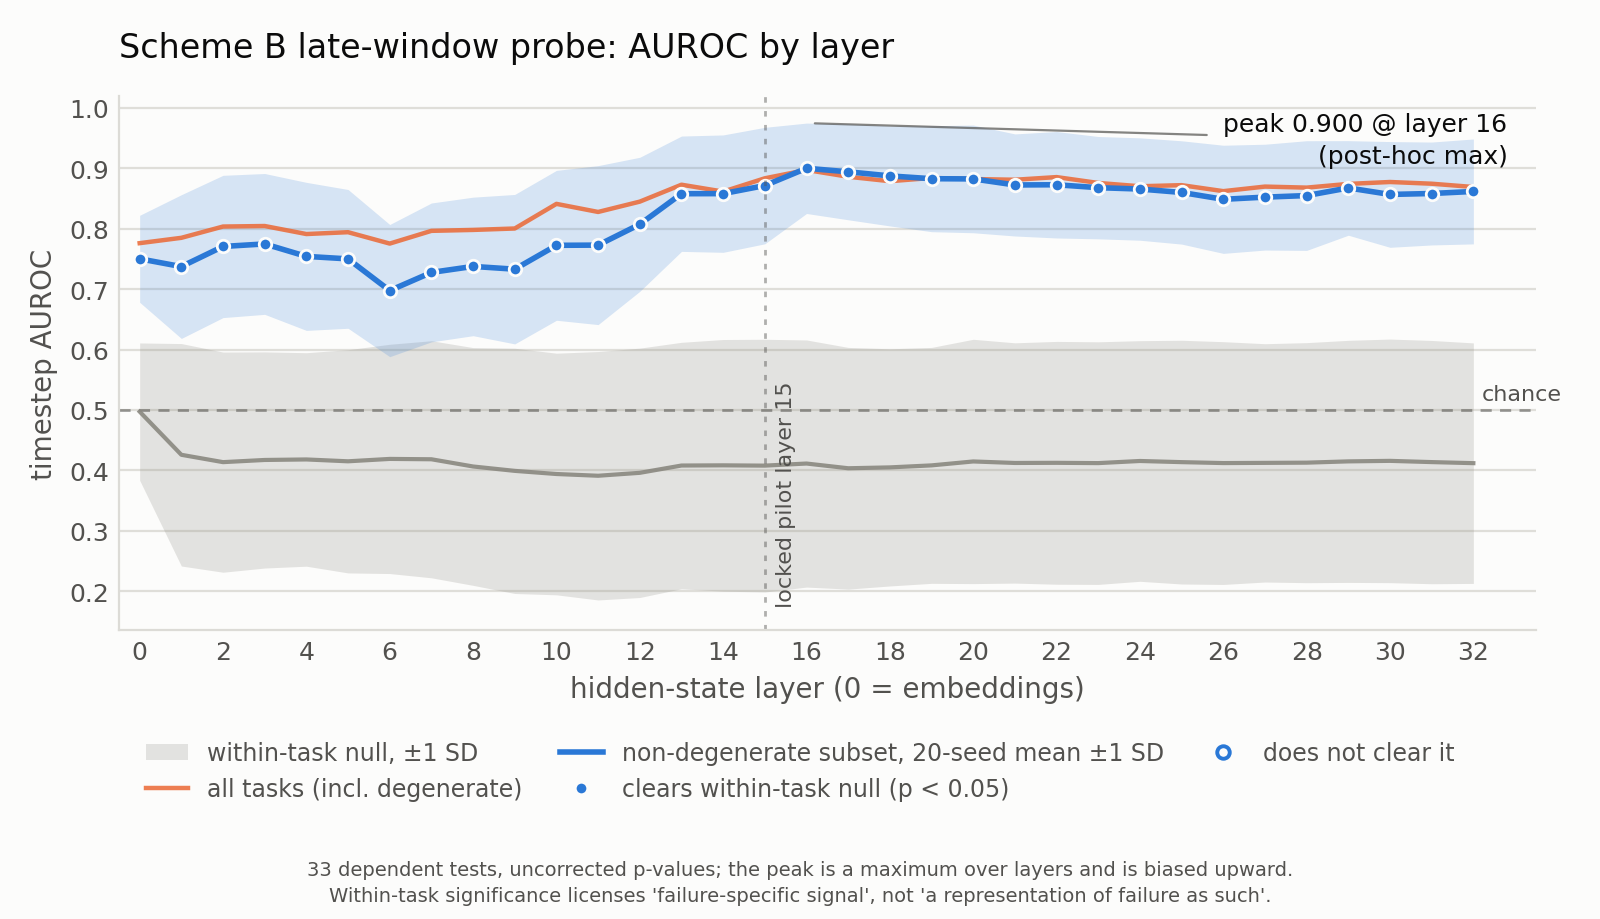

Values plotted in this chart, from the file beside it:
layer, subset_sweep_mean, subset_sweep_std, subset_locked, all_tasks_sweep_mean, all_tasks_locked, wt_null_mean, wt_null_std, sd_above_wt_null, p_wt, p_wt_reportable, significant_wt, runtime_seconds
0, 0.7502, 0.07202, 0.8967, 0.7761, 0.8585, 0.4971, 0.1137, 10.58, 0.0, < 0.0051, True, 2172
1, 0.7373, 0.119, 0.9203, 0.785, 0.9631, 0.4257, 0.1842, 7.946, 0.0, < 0.0051, True, 1374
2, 0.7707, 0.1178, 0.9222, 0.8037, 0.9914, 0.4135, 0.1823, 9.23, 0.0, < 0.0051, True, 976.3
3, 0.7748, 0.1166, 0.9151, 0.8045, 0.972, 0.4171, 0.179, 9.444, 0.0, < 0.0051, True, 849.8
4, 0.7542, 0.1226, 0.9139, 0.7912, 0.9649, 0.418, 0.1768, 8.966, 0.0, < 0.0051, True, 864.4
5, 0.7501, 0.1149, 0.8673, 0.7943, 0.9715, 0.4149, 0.1848, 8.507, 0.0, < 0.0051, True, 760.3
6, 0.6976, 0.1094, 0.845, 0.7754, 0.9471, 0.4188, 0.1898, 6.866, 0.0, < 0.0051, True, 682.8
7, 0.7277, 0.115, 0.9523, 0.7965, 0.9204, 0.4183, 0.1963, 7.384, 0.0, < 0.0051, True, 612.8
8, 0.7376, 0.1147, 0.9418, 0.798, 0.8944, 0.4063, 0.1969, 7.879, 0.0, < 0.0051, True, 550.1
9, 0.733, 0.1237, 0.8673, 0.8004, 0.894, 0.3991, 0.2031, 7.706, 0.0, < 0.0051, True, 518.1
10, 0.7725, 0.1241, 0.8302, 0.8412, 0.9427, 0.3938, 0.2001, 8.88, 0.0, < 0.0051, True, 487.0
11, 0.7729, 0.1316, 0.8027, 0.8278, 0.9294, 0.391, 0.2057, 8.748, 0.0, < 0.0051, True, 471.6
12, 0.8074, 0.111, 0.8819, 0.8449, 0.9524, 0.3958, 0.2065, 9.369, 0.0, < 0.0051, True, 475.7
13, 0.858, 0.09549, 0.8833, 0.8729, 0.9418, 0.4079, 0.204, 10.4, 0.0, < 0.0051, True, 443.7
14, 0.8581, 0.09718, 0.856, 0.8615, 0.9898, 0.4082, 0.2084, 10.18, 0.0, < 0.0051, True, 444.6
15, 0.8715, 0.09643, 0.8959, 0.8835, 0.9922, 0.4077, 0.2092, 10.43, 0.0, < 0.0051, True, 424.2
16, 0.9001, 0.07484, 0.9141, 0.8973, 0.9827, 0.4112, 0.2046, 11.27, 0.0, < 0.0051, True, 411.7
17, 0.8943, 0.07945, 0.9059, 0.8861, 0.9942, 0.4034, 0.2001, 11.57, 0.0, < 0.0051, True, 410.5
18, 0.8875, 0.08284, 0.908, 0.8787, 0.9745, 0.4048, 0.1964, 11.57, 0.0, < 0.0051, True, 414.0
19, 0.8829, 0.08773, 0.9072, 0.8841, 0.9819, 0.4081, 0.1953, 11.44, 0.0, < 0.0051, True, 417.6
20, 0.8825, 0.08915, 0.9028, 0.8823, 0.9797, 0.4146, 0.2023, 10.85, 0.0, < 0.0051, True, 405.9
21, 0.8725, 0.08451, 0.9177, 0.8811, 0.9817, 0.4121, 0.199, 10.85, 0.0, < 0.0051, True, 390.0
22, 0.8728, 0.08811, 0.9327, 0.8855, 0.9694, 0.4124, 0.2011, 10.74, 0.0, < 0.0051, True, 402.5
23, 0.868, 0.08472, 0.9235, 0.8758, 0.9526, 0.4119, 0.2009, 10.65, 0.0, < 0.0051, True, 406.9
24, 0.8658, 0.08478, 0.9298, 0.8704, 0.932, 0.4154, 0.1992, 10.59, 0.0, < 0.0051, True, 397.8
25, 0.8601, 0.08552, 0.934, 0.8722, 0.9274, 0.4135, 0.2018, 10.34, 0.0, < 0.0051, True, 369.4
26, 0.8487, 0.08953, 0.8997, 0.8623, 0.9275, 0.412, 0.201, 10.16, 0.0, < 0.0051, True, 383.6
27, 0.8523, 0.08762, 0.9104, 0.8698, 0.9436, 0.4123, 0.1973, 10.42, 0.0, < 0.0051, True, 369.4
28, 0.8549, 0.09081, 0.9176, 0.8681, 0.9162, 0.4126, 0.1987, 10.39, 0.0, < 0.0051, True, 298.4
29, 0.8676, 0.0783, 0.9372, 0.8742, 0.9181, 0.4148, 0.2004, 10.56, 0.0, < 0.0051, True, 291.2
30, 0.8568, 0.08754, 0.952, 0.8774, 0.9111, 0.4156, 0.2017, 10.23, 0.0, < 0.0051, True, 259.0
31, 0.8584, 0.0852, 0.9568, 0.8746, 0.8789, 0.4136, 0.2014, 10.36, 0.0, < 0.0051, True, 231.5
32, 0.8618, 0.08686, 0.9338, 0.8691, 0.8808, 0.4118, 0.1991, 10.57, 0.0, < 0.0051, True, 216.4
